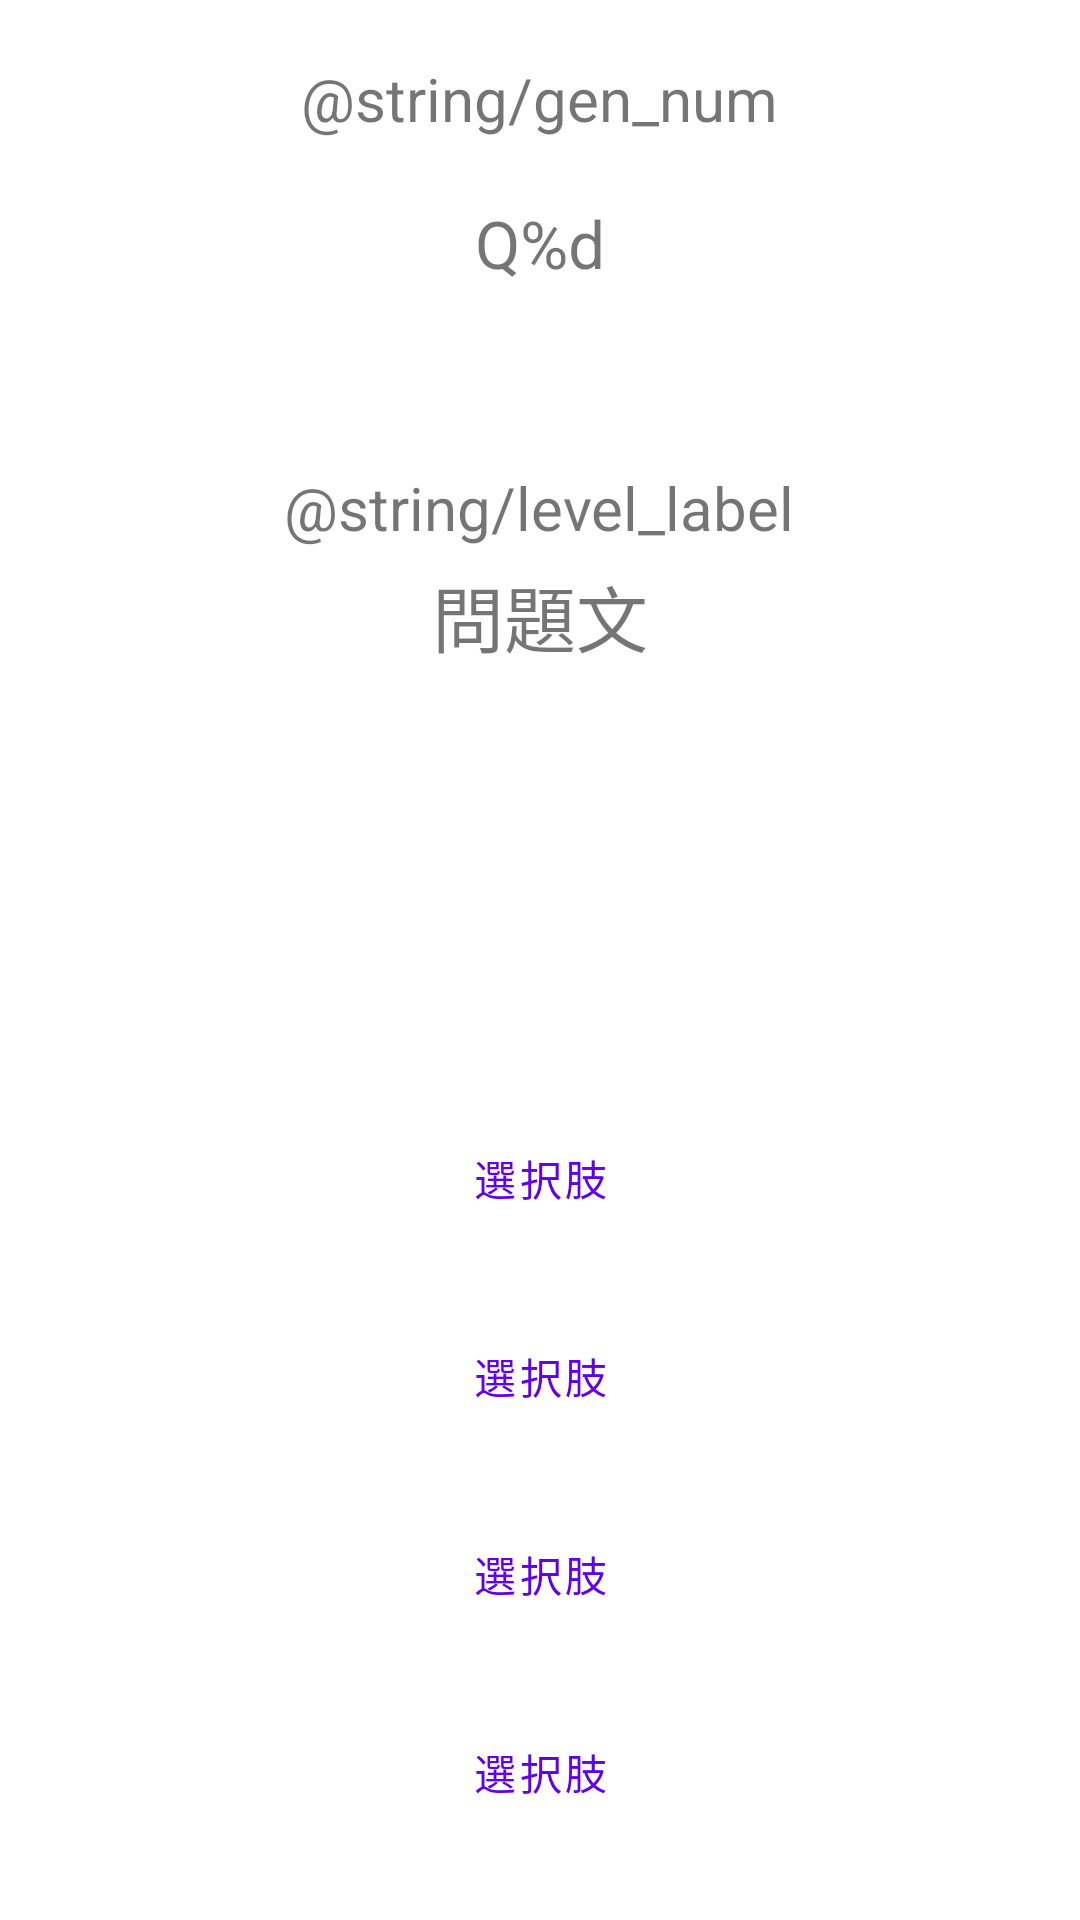

Reconstruct the res/layout file that produces this screen, plus the resources it refers to.
<!-- AndroidManifest.xml: application theme Theme.EnglishQuizForPokemon -->
<!-- res/layout/activity_quiz.xml -->
<?xml version="1.0" encoding="utf-8"?>
<LinearLayout xmlns:android="http://schemas.android.com/apk/res/android"
    xmlns:app="http://schemas.android.com/apk/res-auto"
    xmlns:tools="http://schemas.android.com/tools"
    android:layout_width="match_parent"
    android:layout_height="match_parent"
    android:gravity="center"
    android:orientation="vertical"
    tools:context=".QuizActivity"
    tools:ignore="UsingOnclickInXml">
    <TextView
        android:id="@+id/genNum"
        android:layout_width="wrap_content"
        android:layout_height="wrap_content"
        android:text="@string/gen_num"
        android:textSize="20sp"
        android:layout_gravity="center"
        android:layout_marginBottom="20dp"/>

    <TextView
        android:id="@+id/countLabel"
        android:layout_width="wrap_content"
        android:layout_height="wrap_content"
        android:text= "@string/count_label"
        android:textSize="22sp" />

    <TextView
        android:id="@+id/levelLabel"
        android:layout_width="wrap_content"
        android:layout_height="wrap_content"
        android:layout_marginTop="60dp"
        android:text="@string/level_label"
        android:textSize="20sp"/>

    <TextView
        android:id="@+id/questionLabel"
        android:layout_width="wrap_content"
        android:layout_height="wrap_content"
        android:layout_marginTop="5dp"
        android:layout_marginBottom="60dp"
        android:text="@string/question_label"
        android:textSize="24sp" />

    <Button
        android:id="@+id/answerBtn1"
        style="@style/Widget.MaterialComponents.Button.OutlinedButton"
        android:layout_width="300dp"
        android:layout_height="60dp"
        android:layout_marginTop="80dp"
        android:onClick="checkAnswer"
        android:text="@string/btn_answer" />

    <Button
        android:id="@+id/answerBtn2"
        style="@style/Widget.MaterialComponents.Button.OutlinedButton"
        android:layout_width="300dp"
        android:layout_height="60dp"
        android:layout_marginTop="6dp"
        android:onClick="checkAnswer"
        android:text="@string/btn_answer" />

    <Button
        android:id="@+id/answerBtn3"
        style="@style/Widget.MaterialComponents.Button.OutlinedButton"
        android:layout_width="300dp"
        android:layout_height="60dp"
        android:layout_marginTop="6dp"
        android:onClick="checkAnswer"
        android:text="@string/btn_answer"/>

    <Button
        android:id="@+id/answerBtn4"
        style="@style/Widget.MaterialComponents.Button.OutlinedButton"
        android:layout_width="300dp"
        android:layout_height="60dp"
        android:layout_marginTop="6dp"
        android:onClick="checkAnswer"
        android:text="@string/btn_answer" />

</LinearLayout>
<!-- resources referenced by this layout -->
<resources>
  <string name="btn_answer">選択肢</string>
  <string name="count_label">Q%d</string>
  <string name="question_label">問題文</string>
  <style name="Theme.EnglishQuizForPokemon" parent="Theme.MaterialComponents.DayNight.DarkActionBar">
          
          <item name="colorPrimary">@color/purple_500</item>
          <item name="colorPrimaryVariant">@color/purple_700</item>
          <item name="colorOnPrimary">@color/white</item>
          
          <item name="colorSecondary">@color/teal_200</item>
          <item name="colorSecondaryVariant">@color/teal_700</item>
          <item name="colorOnSecondary">@color/black</item>
          
          <item name="android:statusBarColor" tools:targetApi="l">?attr/colorPrimaryVariant</item>
          
      </style>
  <!-- not gathered from this repository: default colours our renderer supplied (Android Studio template values) -->
  <color name="purple_500">#FF6200EE</color>
  <color name="purple_700">#FF3700B3</color>
  <color name="teal_200">#FF03DAC5</color>
  <color name="teal_700">#FF018786</color>
  <color name="black">#FF000000</color>
  <color name="white">#FFFFFFFF</color>
</resources>
